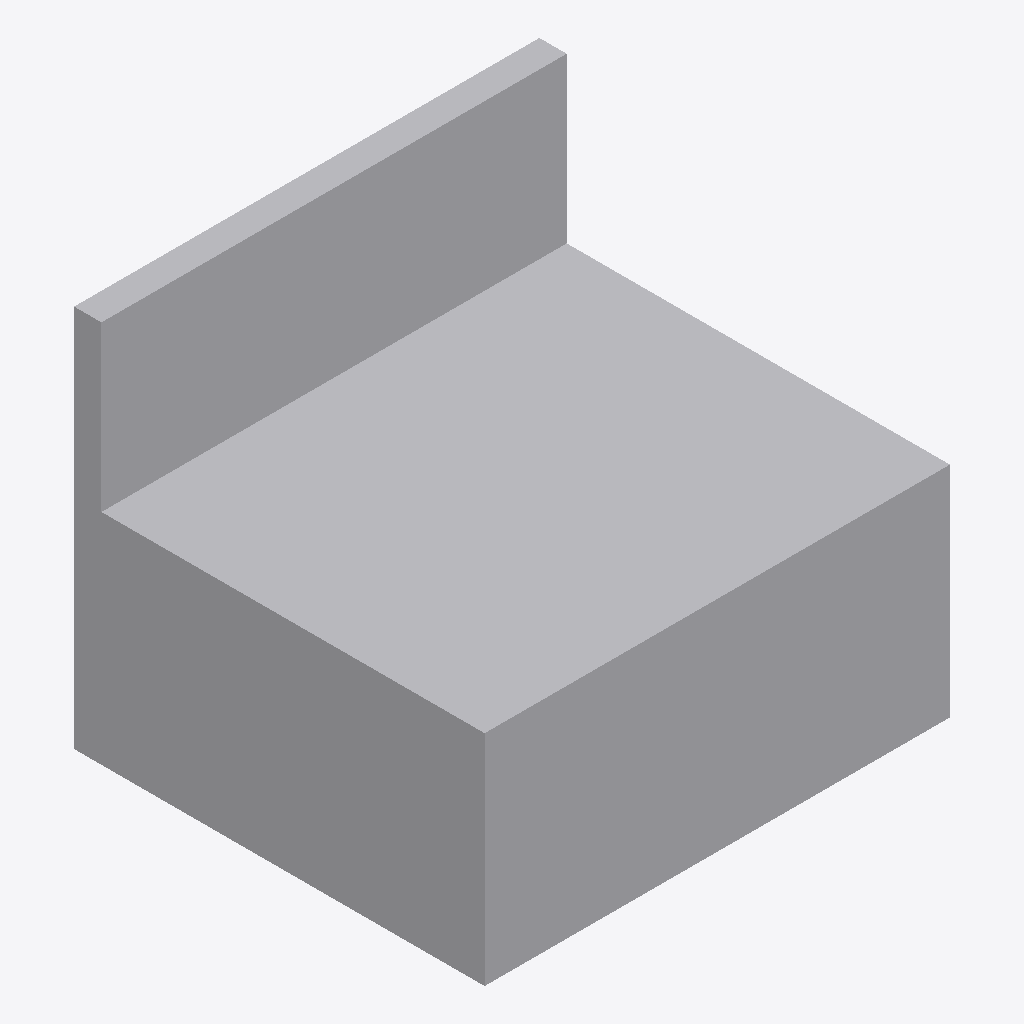
Isometric view of an IFC building model (IFC-SPF (STEP), schema IFC4, length unit metre), seen from the south-west, elements coloured by IFC class: 1 other element (light grey).
Extent 0.432 m × 0.381 m × 0.356 m (x, y, z). Storeys (1): Level 1 at 0.00 m. Elements (1): 1 IfcSanitaryTerminal.

HEADER;
FILE_DESCRIPTION(('ViewDefinition [CoordinationView]'),'2;1');
FILE_NAME('','2026-11-13T12:54:31',(''),(''),'IfcOpenShell 0.8.0','IfcOpenShell 0.8.0','');
FILE_SCHEMA(('IFC4'));
ENDSEC;
DATA;
#9=IFCPROJECT('0u26m3Etn0QhtPUYyuh1sm',$,'Project',$,$,$,$,(#8),#5);
#10=IFCSITE('1UmyLzjWH83v7UdZatk4T0',$,'Site',$,$,$,$,$,.ELEMENT.,$,$,$,$,$);
#12=IFCBUILDING('0L4ZNtF4DA5gedRCtfLwck',$,'Building',$,$,$,$,$,.ELEMENT.,$,$,$);
#16=IFCBUILDINGSTOREY('3udfSPARv23vSyHqTuN0hG',$,'Level 1',$,$,#21,$,$,.ELEMENT.,0.0);
#18=IFCSANITARYTERMINAL('3NpGmXJCn8cBSzEvY$4BnW',$,$,$,$,#37,#42,$,.SINK.);
ENDSEC;
